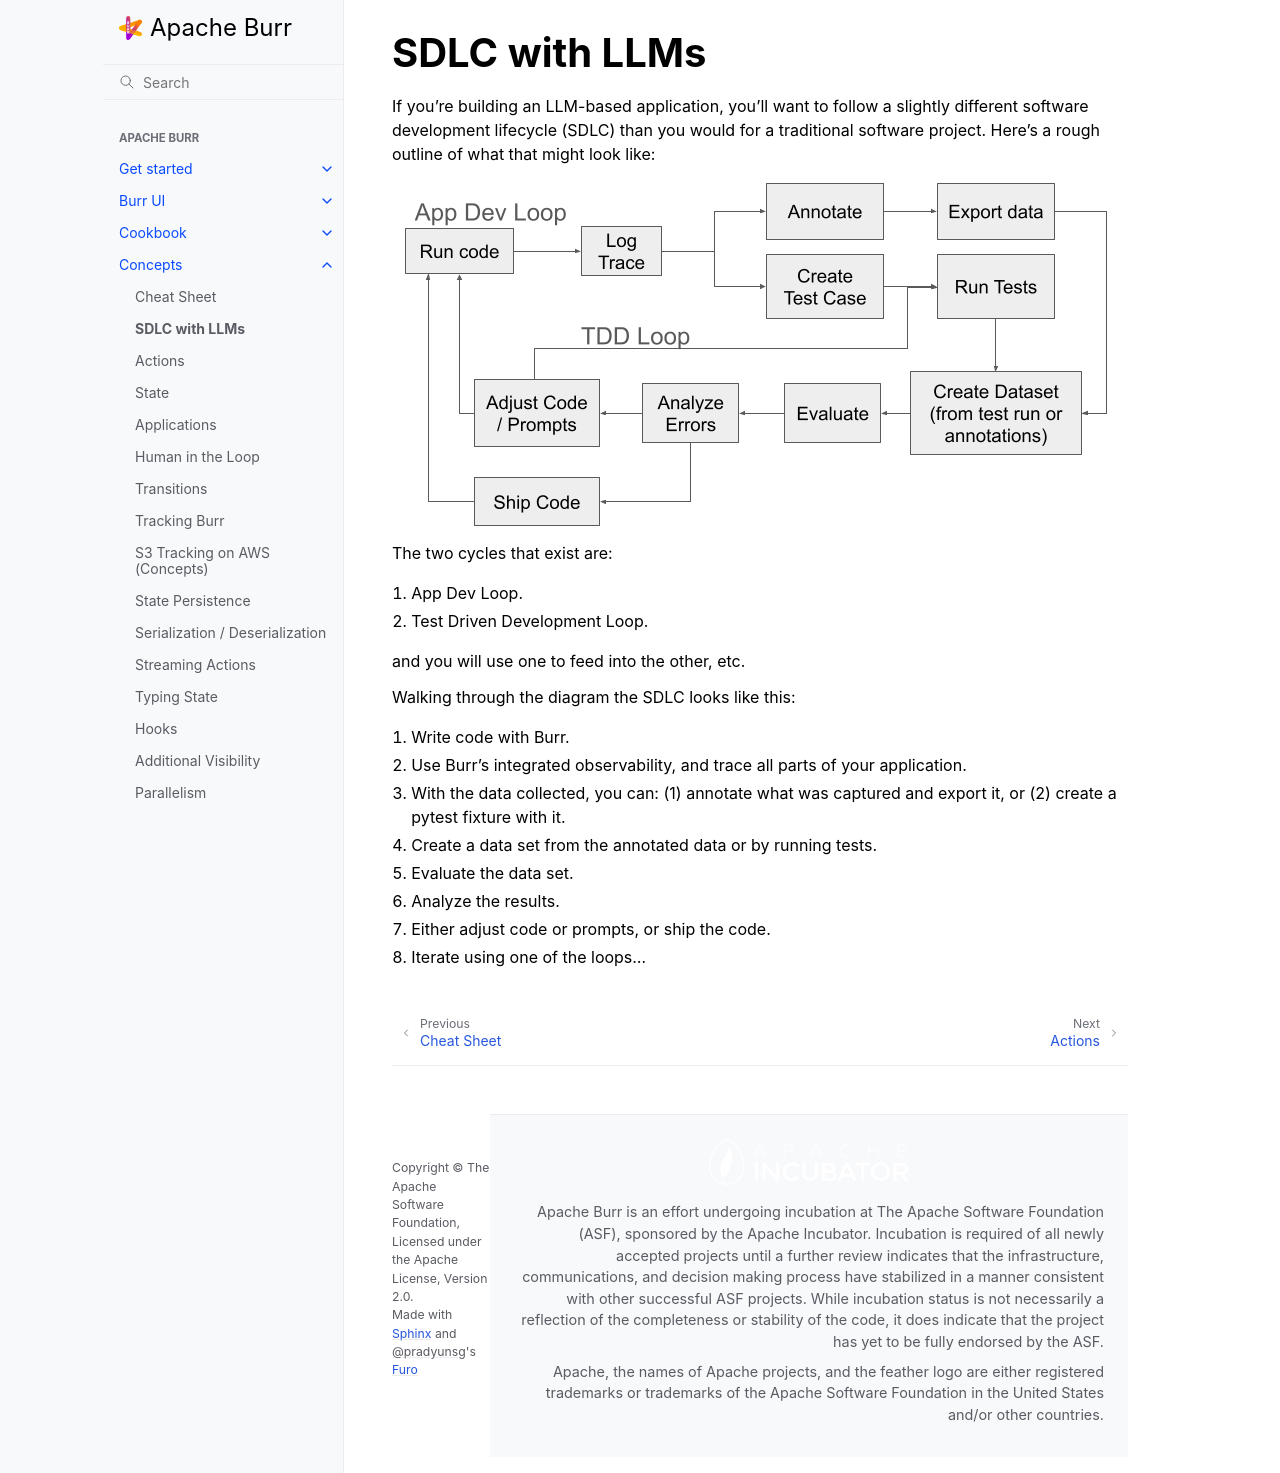

repository: dovel-pr17-validation/pr17r29-pypi-burr · page: concepts/sdlc/index.html · generator: sphinx

..
   Licensed to the Apache Software Foundation (ASF) under one
   or more contributor license agreements.  See the NOTICE file
   distributed with this work for additional information
   regarding copyright ownership.  The ASF licenses this file
   to you under the Apache License, Version 2.0 (the
   "License"); you may not use this file except in compliance
   with the License.  You may obtain a copy of the License at

     http://www.apache.org/licenses/LICENSE-2.0

   Unless required by applicable law or agreed to in writing,
   software distributed under the License is distributed on an
   "AS IS" BASIS, WITHOUT WARRANTIES OR CONDITIONS OF ANY
   KIND, either express or implied.  See the License for the
   specific language governing permissions and limitations
   under the License.


================================
SDLC with LLMs
================================
If you're building an LLM-based application, you'll want to follow a slightly different software development lifecycle (SDLC)
than you would for a traditional software project. Here's a rough outline of what that might look like:

.. image:: ../_static/burr_sdlc.png
   :alt: SDLC with LLMs
   :align: center

The two cycles that exist are:

1. App Dev Loop.
2. Test Driven Development Loop.

and you will use one to feed into the other, etc.

Walking through the diagram the SDLC looks like this:

1. Write code with Burr.
2. Use Burr's integrated observability, and trace all parts of your application.
3. With the data collected, you can: (1) annotate what was captured and export it, or (2) create a pytest fixture with it.
4. Create a data set from the annotated data or by running tests.
5. Evaluate the data set.
6. Analyze the results.
7. Either adjust code or prompts, or ship the code.
8. Iterate using one of the loops...
